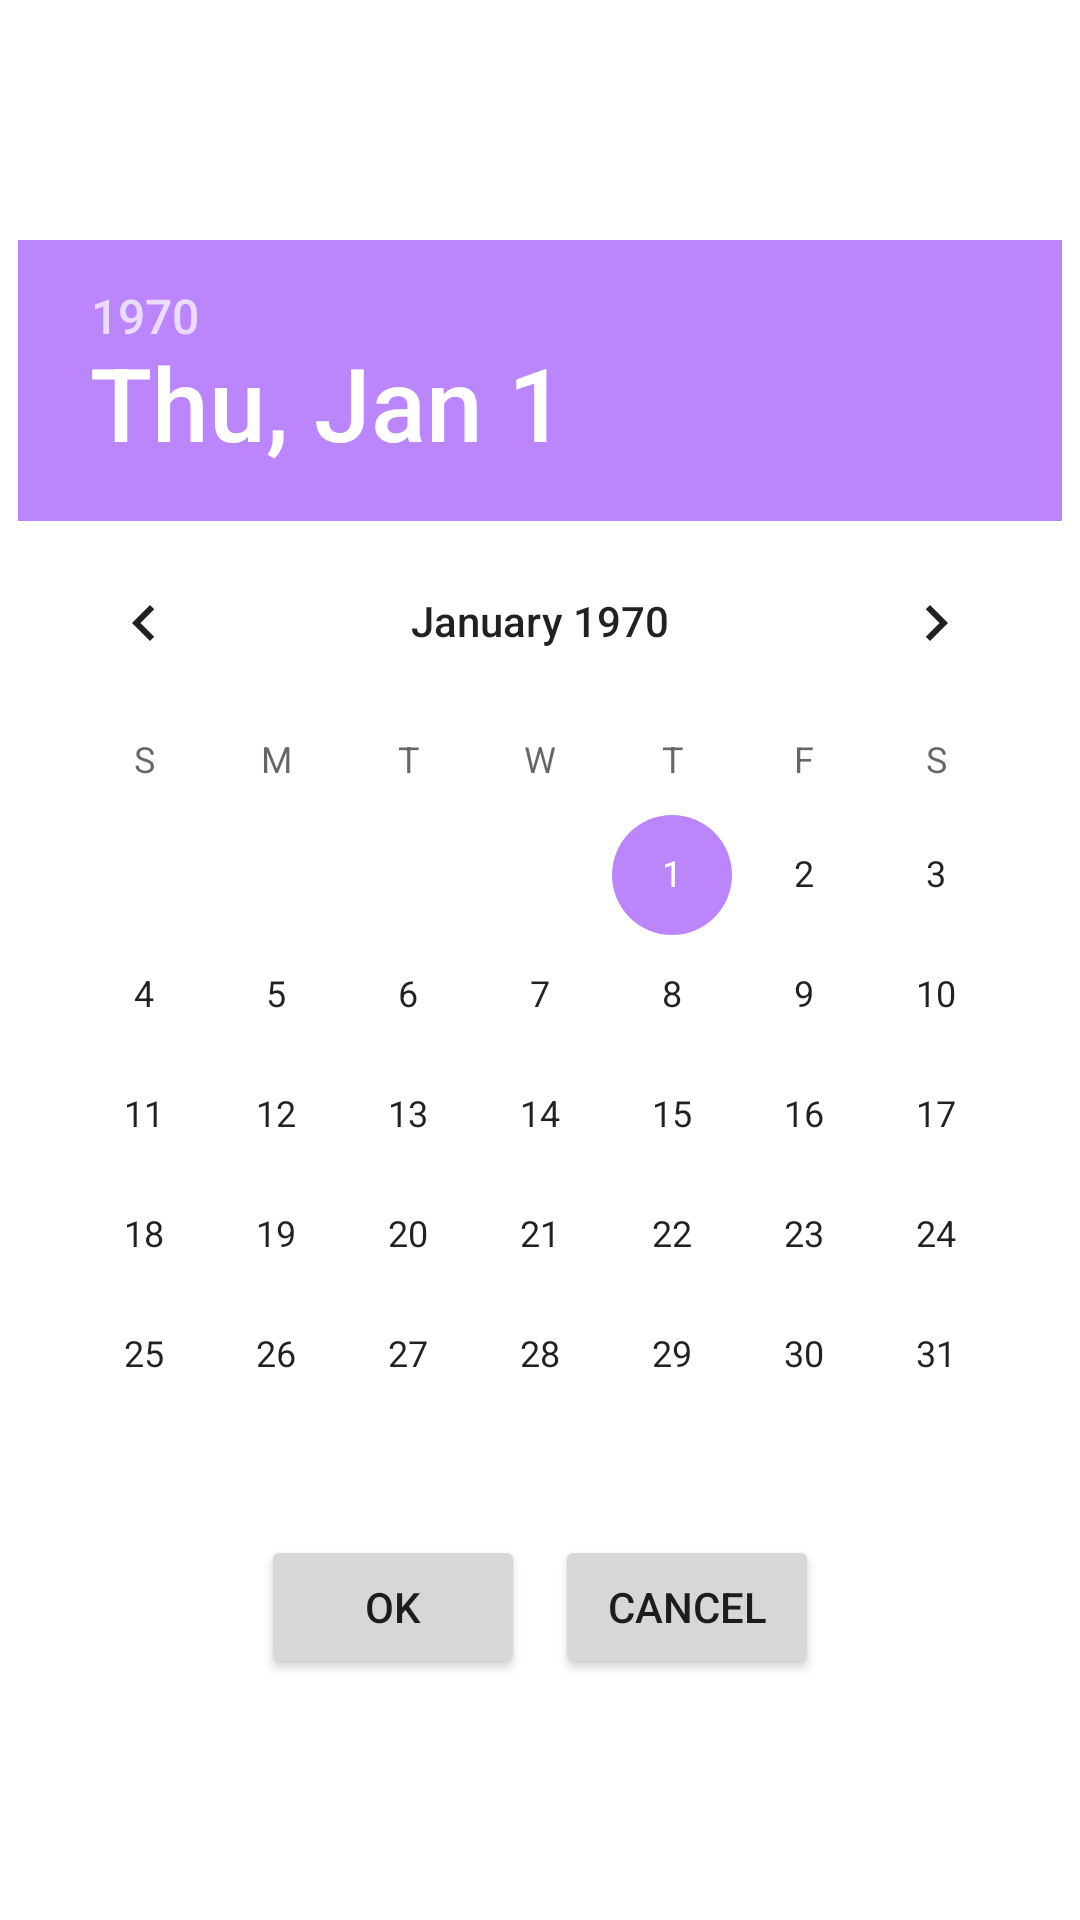

Write the Android layout XML for this screen, with the resource values it uses.
<!-- AndroidManifest.xml: application theme Theme.JourneyJournal -->
<!-- res/layout/date_picker_dialog.xml -->
<?xml version="1.0" encoding="utf-8"?>

<LinearLayout xmlns:android="http://schemas.android.com/apk/res/android"
    android:layout_width="match_parent"
    android:layout_height="wrap_content"
    android:gravity="center"
    android:orientation="vertical">

    <DatePicker
        android:id="@+id/datepicker"
        android:layout_width="wrap_content"
        android:layout_height="wrap_content" />

    <LinearLayout
        android:gravity="center_horizontal"
        android:layout_width="match_parent"
        android:layout_height="wrap_content">

        <Button
            android:id="@+id/ok"
            android:layout_width="wrap_content"
            android:layout_height="wrap_content"
            android:text="OK" />

        <Button
            android:id="@+id/cancel"
            android:layout_width="wrap_content"
            android:layout_height="wrap_content"
            android:layout_marginLeft="10dp"
            android:text="cancel" />

    </LinearLayout>

</LinearLayout>
<!-- resources referenced by this layout -->
<resources>
  <style name="Theme.JourneyJournal" parent="Theme.MaterialComponents.DayNight.DarkActionBar">
          
          <item name="colorPrimary">@color/purple_500</item>
          <item name="colorPrimaryVariant">@color/purple_700</item>
          <item name="colorOnPrimary">@color/white</item>
          
          <item name="colorSecondary">@color/teal_200</item>
          <item name="colorSecondaryVariant">@color/teal_700</item>
          <item name="colorOnSecondary">@color/black</item>
          
          <item name="android:statusBarColor" tools:targetApi="l">?attr/colorPrimaryVariant</item>
          
      </style>
  <color name="purple_500">#4502C7</color>
  <color name="purple_700">#4502C7</color>
  <color name="white">#FFFFFFFF</color>
  <color name="teal_200">#FFBB86FC</color>
  <color name="teal_700">#FF018786</color>
  <color name="black">#FF000000</color>
</resources>
